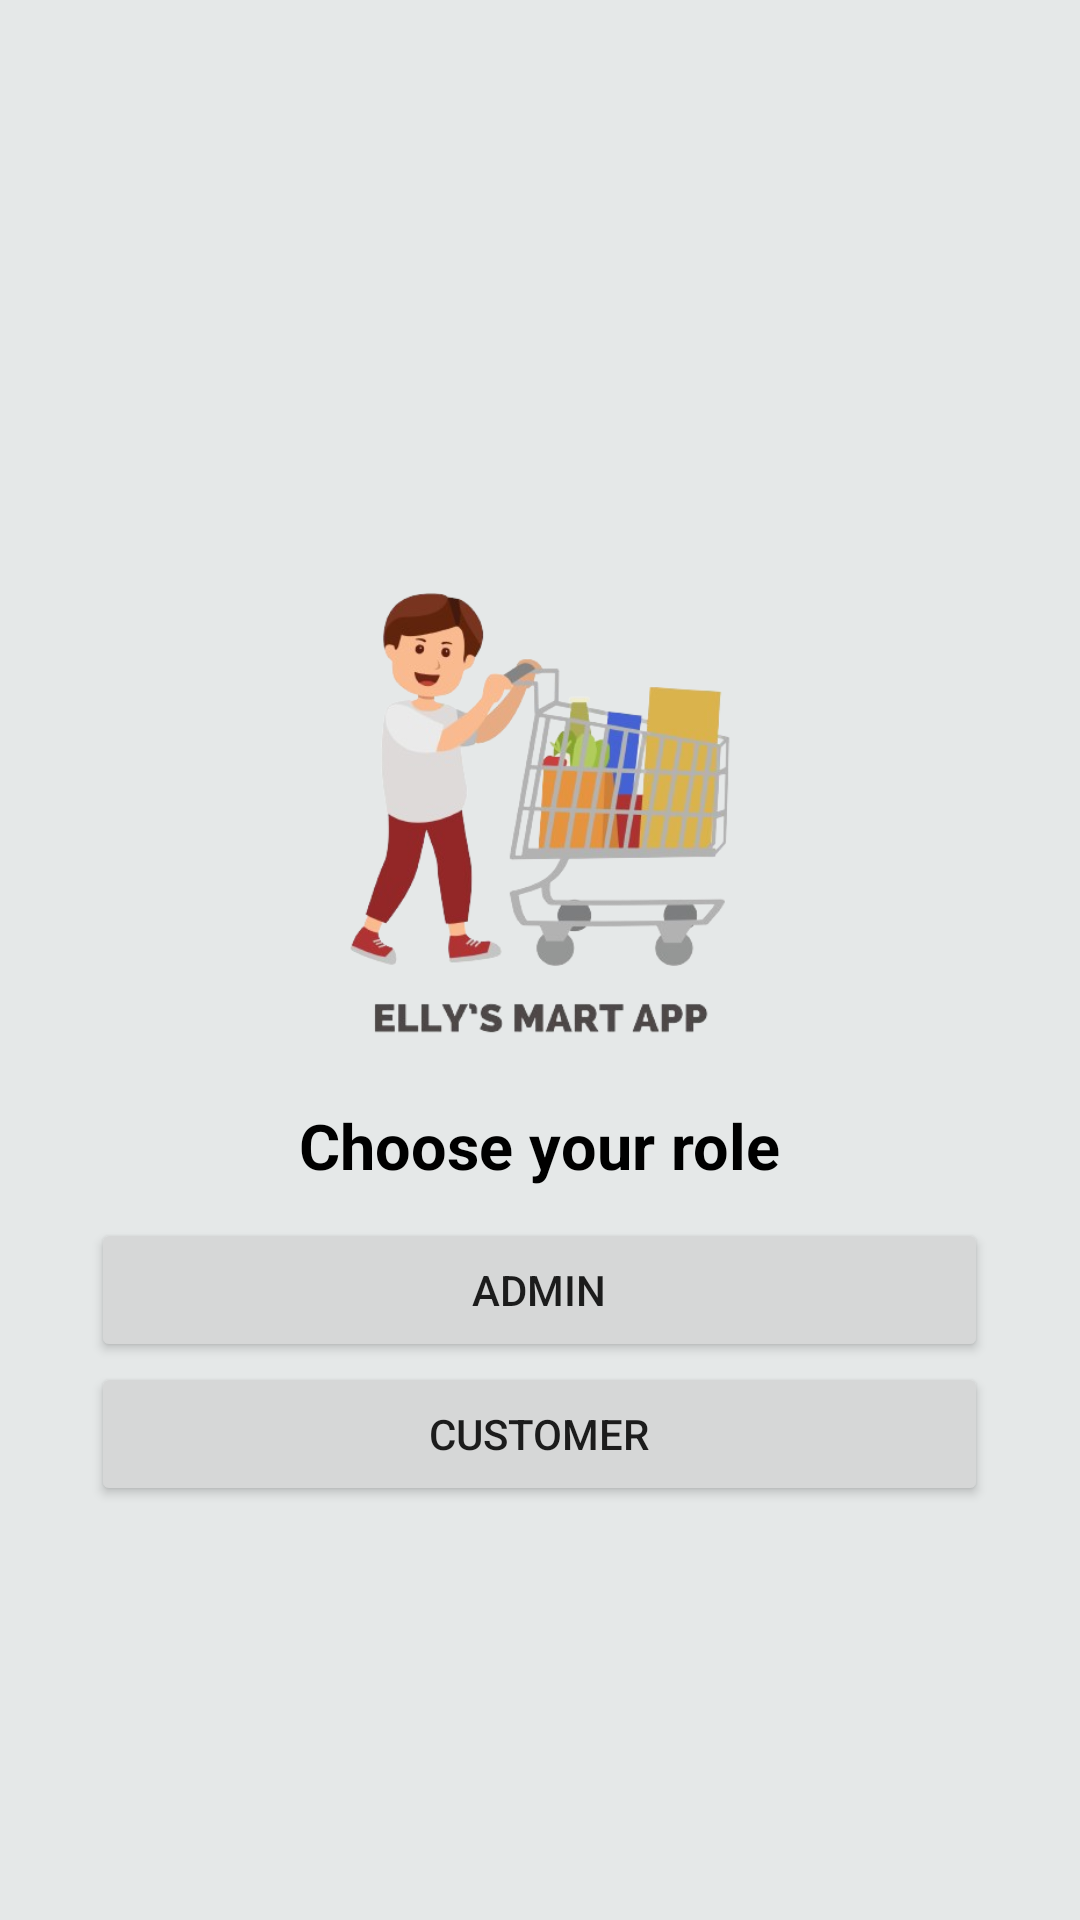

Here is an Android app screen rendered from its layout file. Give the layout XML and the strings, colors and styles it references.
<!-- AndroidManifest.xml: application theme Theme.ELLYMARTARKEDCENGAL -->
<!-- res/layout/activity_role.xml -->
<?xml version="1.0" encoding="utf-8"?>
<LinearLayout
    xmlns:android="http://schemas.android.com/apk/res/android"
    xmlns:app="http://schemas.android.com/apk/res-auto"
    xmlns:tools="http://schemas.android.com/tools"
    android:layout_width="match_parent"
    android:layout_height="match_parent"
    android:orientation="vertical"
    android:gravity="center"
    android:padding="16dp"
    android:background="@color/lightgrey"
    tools:context=".Role">

    <ImageView
        android:id="@+id/imageView"
        android:layout_width="280dp"
        android:layout_height="230dp"
        android:layout_centerHorizontal="true"
        app:srcCompat="@drawable/icon_name_nobg" />

    <TextView
        android:id="@+id/textView5"
        android:layout_width="wrap_content"
        android:layout_height="wrap_content"
        android:text="Choose your role"
        android:textAlignment="center"
        android:textColor="@color/black"
        android:textSize="21dp"
        android:textStyle="bold" />

    <Button
        android:id="@+id/adminButton"
        android:layout_width="299dp"
        android:layout_height="wrap_content"
        android:text="Admin"
        android:layout_marginTop="10dp"/>

    <Button
        android:id="@+id/customerButton"
        android:layout_width="299dp"
        android:layout_height="wrap_content"
        android:text="Customer" />
</LinearLayout>
<!-- resources referenced by this layout -->
<resources>
  <color name="black">#FF000000</color>
  <color name="lightgrey">#E5E8E8</color>
  <!-- drawable icon_name_nobg: png bitmap (drawable, 135917 bytes) -->
  <style name="Theme.ELLYMARTARKEDCENGAL" parent="Theme.MaterialComponents.DayNight.DarkActionBar">
          
          <item name="colorPrimary">@color/black</item>
          <item name="colorPrimaryVariant">@color/black</item>
          <item name="colorOnPrimary">@color/white</item>
          
          <item name="colorSecondary">@color/black</item>
          <item name="colorSecondaryVariant">@color/black</item>
          <item name="colorOnSecondary">@color/black</item>
          
          <item name="android:statusBarColor">?attr/colorPrimaryVariant</item>
          
      </style>
  <color name="white">#FFFFFFFF</color>
</resources>
